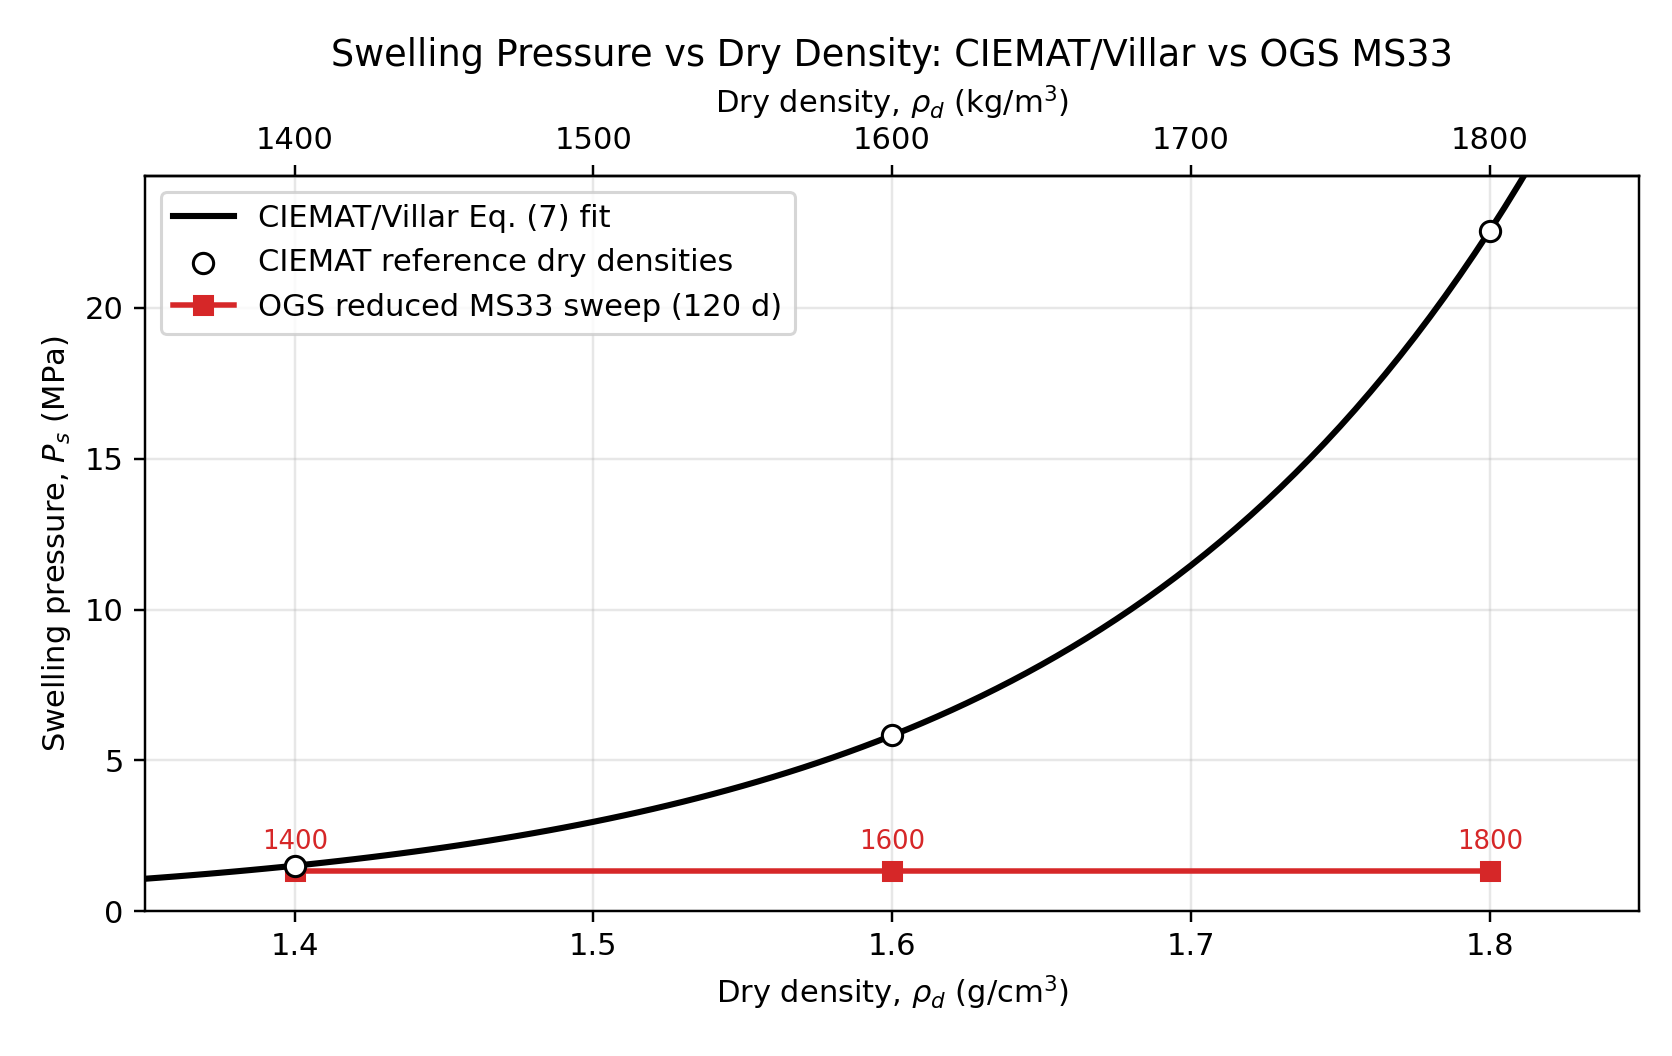

The data file committed next to this chart (first rows):
series, kind, dry_density_g_cm3, dry_density_kg_m3, swelling_pressure_MPa, basis
CIEMAT/Villar Eq(7), curve, 1.35, 1350, 1.072, Lloret et al. 2007 Eq.(7): Ps=exp(6.77*q…
CIEMAT/Villar Eq(7), curve, 1.355, 1355, 1.109, Lloret et al. 2007 Eq.(7): Ps=exp(6.77*q…
CIEMAT/Villar Eq(7), curve, 1.36, 1360, 1.147, Lloret et al. 2007 Eq.(7): Ps=exp(6.77*q…
CIEMAT/Villar Eq(7), curve, 1.365, 1365, 1.187, Lloret et al. 2007 Eq.(7): Ps=exp(6.77*q…
CIEMAT/Villar Eq(7), curve, 1.37, 1370, 1.227, Lloret et al. 2007 Eq.(7): Ps=exp(6.77*q…
CIEMAT/Villar Eq(7), curve, 1.375, 1375, 1.27, Lloret et al. 2007 Eq.(7): Ps=exp(6.77*q…
CIEMAT/Villar Eq(7), curve, 1.38, 1380, 1.313, Lloret et al. 2007 Eq.(7): Ps=exp(6.77*q…
CIEMAT/Villar Eq(7), curve, 1.385, 1385, 1.359, Lloret et al. 2007 Eq.(7): Ps=exp(6.77*q…
CIEMAT/Villar Eq(7), curve, 1.39, 1390, 1.405, Lloret et al. 2007 Eq.(7): Ps=exp(6.77*q…
CIEMAT/Villar Eq(7), curve, 1.395, 1395, 1.454, Lloret et al. 2007 Eq.(7): Ps=exp(6.77*q…
CIEMAT/Villar Eq(7), curve, 1.4, 1400, 1.504, Lloret et al. 2007 Eq.(7): Ps=exp(6.77*q…
CIEMAT/Villar Eq(7), curve, 1.405, 1405, 1.556, Lloret et al. 2007 Eq.(7): Ps=exp(6.77*q…
CIEMAT/Villar Eq(7), curve, 1.41, 1410, 1.609, Lloret et al. 2007 Eq.(7): Ps=exp(6.77*q…
CIEMAT/Villar Eq(7), curve, 1.415, 1415, 1.665, Lloret et al. 2007 Eq.(7): Ps=exp(6.77*q…
CIEMAT/Villar Eq(7), curve, 1.42, 1420, 1.722, Lloret et al. 2007 Eq.(7): Ps=exp(6.77*q…
CIEMAT/Villar Eq(7), curve, 1.425, 1425, 1.781, Lloret et al. 2007 Eq.(7): Ps=exp(6.77*q…
CIEMAT/Villar Eq(7), curve, 1.43, 1430, 1.842, Lloret et al. 2007 Eq.(7): Ps=exp(6.77*q…
CIEMAT/Villar Eq(7), curve, 1.435, 1435, 1.906, Lloret et al. 2007 Eq.(7): Ps=exp(6.77*q…
CIEMAT/Villar Eq(7), curve, 1.44, 1440, 1.972, Lloret et al. 2007 Eq.(7): Ps=exp(6.77*q…
CIEMAT/Villar Eq(7), curve, 1.445, 1445, 2.039, Lloret et al. 2007 Eq.(7): Ps=exp(6.77*q…
CIEMAT/Villar Eq(7), curve, 1.45, 1450, 2.11, Lloret et al. 2007 Eq.(7): Ps=exp(6.77*q…
CIEMAT/Villar Eq(7), curve, 1.455, 1455, 2.182, Lloret et al. 2007 Eq.(7): Ps=exp(6.77*q…
CIEMAT/Villar Eq(7), curve, 1.46, 1460, 2.257, Lloret et al. 2007 Eq.(7): Ps=exp(6.77*q…
CIEMAT/Villar Eq(7), curve, 1.465, 1465, 2.335, Lloret et al. 2007 Eq.(7): Ps=exp(6.77*q…
CIEMAT/Villar Eq(7), curve, 1.47, 1470, 2.415, Lloret et al. 2007 Eq.(7): Ps=exp(6.77*q…
CIEMAT/Villar Eq(7), curve, 1.475, 1475, 2.499, Lloret et al. 2007 Eq.(7): Ps=exp(6.77*q…
CIEMAT/Villar Eq(7), curve, 1.48, 1480, 2.585, Lloret et al. 2007 Eq.(7): Ps=exp(6.77*q…
CIEMAT/Villar Eq(7), curve, 1.485, 1485, 2.674, Lloret et al. 2007 Eq.(7): Ps=exp(6.77*q…
CIEMAT/Villar Eq(7), curve, 1.49, 1490, 2.766, Lloret et al. 2007 Eq.(7): Ps=exp(6.77*q…
CIEMAT/Villar Eq(7), curve, 1.495, 1495, 2.861, Lloret et al. 2007 Eq.(7): Ps=exp(6.77*q…
CIEMAT/Villar Eq(7), curve, 1.5, 1500, 2.959, Lloret et al. 2007 Eq.(7): Ps=exp(6.77*q…
CIEMAT/Villar Eq(7), curve, 1.505, 1505, 3.061, Lloret et al. 2007 Eq.(7): Ps=exp(6.77*q…
CIEMAT/Villar Eq(7), curve, 1.51, 1510, 3.167, Lloret et al. 2007 Eq.(7): Ps=exp(6.77*q…
CIEMAT/Villar Eq(7), curve, 1.515, 1515, 3.276, Lloret et al. 2007 Eq.(7): Ps=exp(6.77*q…
CIEMAT/Villar Eq(7), curve, 1.52, 1520, 3.389, Lloret et al. 2007 Eq.(7): Ps=exp(6.77*q…
CIEMAT/Villar Eq(7), curve, 1.525, 1525, 3.505, Lloret et al. 2007 Eq.(7): Ps=exp(6.77*q…
CIEMAT/Villar Eq(7), curve, 1.53, 1530, 3.626, Lloret et al. 2007 Eq.(7): Ps=exp(6.77*q…
CIEMAT/Villar Eq(7), curve, 1.535, 1535, 3.751, Lloret et al. 2007 Eq.(7): Ps=exp(6.77*q…
CIEMAT/Villar Eq(7), curve, 1.54, 1540, 3.88, Lloret et al. 2007 Eq.(7): Ps=exp(6.77*q…
CIEMAT/Villar Eq(7), curve, 1.545, 1545, 4.013, Lloret et al. 2007 Eq.(7): Ps=exp(6.77*q…
CIEMAT/Villar Eq(7), curve, 1.55, 1550, 4.152, Lloret et al. 2007 Eq.(7): Ps=exp(6.77*q…
CIEMAT/Villar Eq(7), curve, 1.555, 1555, 4.295, Lloret et al. 2007 Eq.(7): Ps=exp(6.77*q…
CIEMAT/Villar Eq(7), curve, 1.56, 1560, 4.442, Lloret et al. 2007 Eq.(7): Ps=exp(6.77*q…
CIEMAT/Villar Eq(7), curve, 1.565, 1565, 4.595, Lloret et al. 2007 Eq.(7): Ps=exp(6.77*q…
CIEMAT/Villar Eq(7), curve, 1.57, 1570, 4.754, Lloret et al. 2007 Eq.(7): Ps=exp(6.77*q…
CIEMAT/Villar Eq(7), curve, 1.575, 1575, 4.917, Lloret et al. 2007 Eq.(7): Ps=exp(6.77*q…
CIEMAT/Villar Eq(7), curve, 1.58, 1580, 5.087, Lloret et al. 2007 Eq.(7): Ps=exp(6.77*q…
CIEMAT/Villar Eq(7), curve, 1.585, 1585, 5.262, Lloret et al. 2007 Eq.(7): Ps=exp(6.77*q…
CIEMAT/Villar Eq(7), curve, 1.59, 1590, 5.443, Lloret et al. 2007 Eq.(7): Ps=exp(6.77*q…
CIEMAT/Villar Eq(7), curve, 1.595, 1595, 5.63, Lloret et al. 2007 Eq.(7): Ps=exp(6.77*q…
CIEMAT/Villar Eq(7), curve, 1.6, 1600, 5.824, Lloret et al. 2007 Eq.(7): Ps=exp(6.77*q…
CIEMAT/Villar Eq(7), curve, 1.605, 1605, 6.025, Lloret et al. 2007 Eq.(7): Ps=exp(6.77*q…
CIEMAT/Villar Eq(7), curve, 1.61, 1610, 6.232, Lloret et al. 2007 Eq.(7): Ps=exp(6.77*q…
CIEMAT/Villar Eq(7), curve, 1.615, 1615, 6.447, Lloret et al. 2007 Eq.(7): Ps=exp(6.77*q…
CIEMAT/Villar Eq(7), curve, 1.62, 1620, 6.669, Lloret et al. 2007 Eq.(7): Ps=exp(6.77*q…
CIEMAT/Villar Eq(7), curve, 1.625, 1625, 6.898, Lloret et al. 2007 Eq.(7): Ps=exp(6.77*q…
CIEMAT/Villar Eq(7), curve, 1.63, 1630, 7.136, Lloret et al. 2007 Eq.(7): Ps=exp(6.77*q…
CIEMAT/Villar Eq(7), curve, 1.635, 1635, 7.381, Lloret et al. 2007 Eq.(7): Ps=exp(6.77*q…
CIEMAT/Villar Eq(7), curve, 1.64, 1640, 7.635, Lloret et al. 2007 Eq.(7): Ps=exp(6.77*q…
CIEMAT/Villar Eq(7), curve, 1.645, 1645, 7.898, Lloret et al. 2007 Eq.(7): Ps=exp(6.77*q…
... 47 more rows
